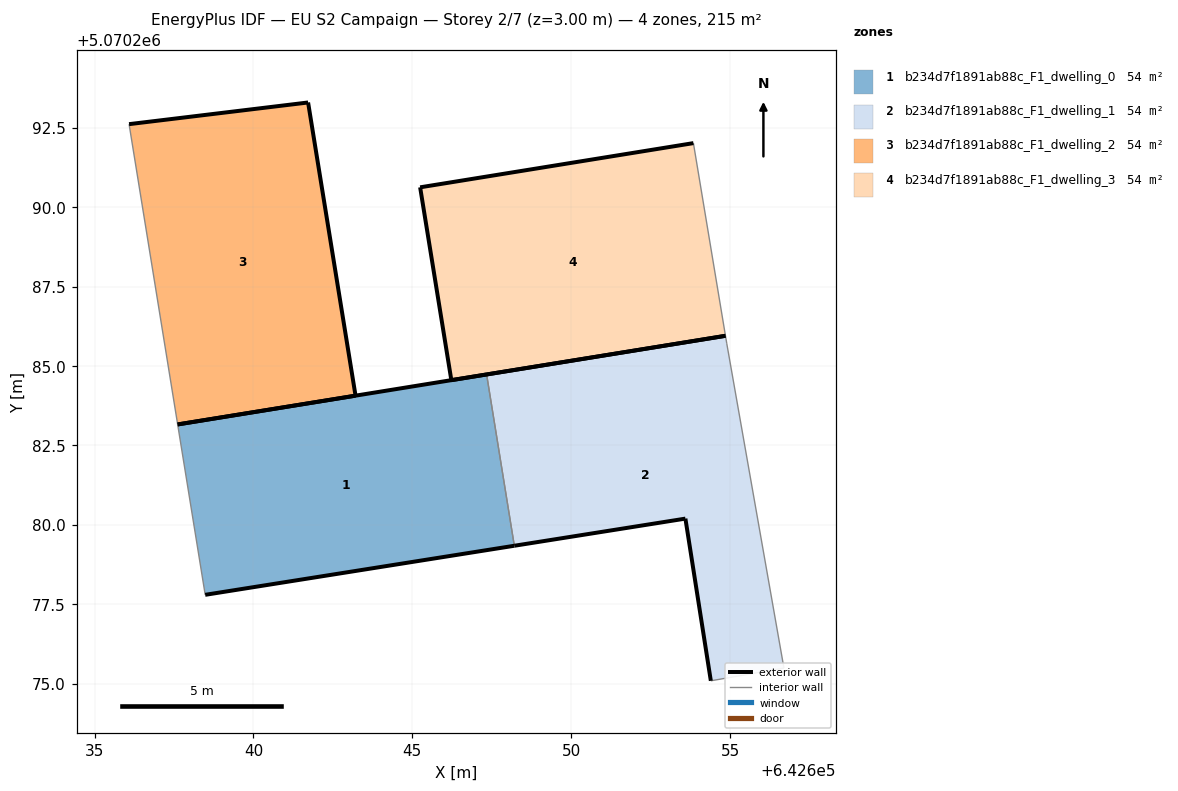
=== STOREY PLAN SPEC (per zone: floor XY polygon, exterior-wall plan segments, windows/doors) ===
zone 1: b234d7f1891ab88c_F1_dwelling_0  (53.6 m²)
  floor: (642648.21, 5070279.34) (642647.34, 5070284.73) (642637.61, 5070283.16) (642638.48, 5070277.80)
  exterior wall: (642637.61, 5070283.16) – (642647.34, 5070284.73)  [9.8 m]
  exterior wall: (642648.21, 5070279.34) – (642638.48, 5070277.80)  [9.8 m]
  interior walls: 2
zone 2: b234d7f1891ab88c_F1_dwelling_1  (53.6 m²)
  floor: (642656.69, 5070275.49) (642654.90, 5070285.70) (642654.85, 5070285.95) (642647.34, 5070284.73) (642648.21, 5070279.34) (642653.59, 5070280.20) (642654.39, 5070275.09)
  exterior wall: (642647.34, 5070284.73) – (642654.85, 5070285.95)  [7.6 m]
  exterior wall: (642654.39, 5070275.09) – (642653.59, 5070280.20)  [5.2 m]
  exterior wall: (642653.59, 5070280.20) – (642648.21, 5070279.34)  [5.5 m]
  interior walls: 4
zone 3: b234d7f1891ab88c_F1_dwelling_2  (53.6 m²)
  floor: (642643.21, 5070284.07) (642641.72, 5070293.29) (642636.09, 5070292.61) (642637.61, 5070283.16)
  exterior wall: (642636.09, 5070292.61) – (642641.72, 5070293.29)  [5.7 m]
  exterior wall: (642641.72, 5070293.29) – (642643.21, 5070284.07)  [9.3 m]
  exterior wall: (642643.21, 5070284.07) – (642637.61, 5070283.16)  [5.7 m]
  interior walls: 1
zone 4: b234d7f1891ab88c_F1_dwelling_3  (53.6 m²)
  floor: (642654.85, 5070285.95) (642653.85, 5070292.01) (642645.25, 5070290.62) (642646.23, 5070284.55)
  exterior wall: (642654.85, 5070285.95) – (642646.23, 5070284.55)  [8.7 m]
  exterior wall: (642646.23, 5070284.55) – (642645.25, 5070290.62)  [6.1 m]
  exterior wall: (642645.25, 5070290.62) – (642653.85, 5070292.01)  [8.7 m]
  interior walls: 1

=== DERIVED (storey summary) ===
Building: EU S2 Campaign
Storey: 2 of 7  (floor level z = 3.00 m)
Storey gross floor area: 214.6 m²
Zones on this storey: 4
  - b234d7f1891ab88c_F1_dwelling_0: floor 53.6 m²; exterior wall 19.7 m (59.1 m²); WWR 0.0%
  - b234d7f1891ab88c_F1_dwelling_1: floor 53.6 m²; exterior wall 18.2 m (54.7 m²); WWR 0.0%
  - b234d7f1891ab88c_F1_dwelling_2: floor 53.6 m²; exterior wall 20.7 m (62.1 m²); WWR 0.0%
  - b234d7f1891ab88c_F1_dwelling_3: floor 53.6 m²; exterior wall 23.6 m (70.8 m²); WWR 0.0%
Zone adjacency (shared interzone walls):
  - b234d7f1891ab88c_F1_dwelling_0 ↔ b234d7f1891ab88c_F1_dwelling_1